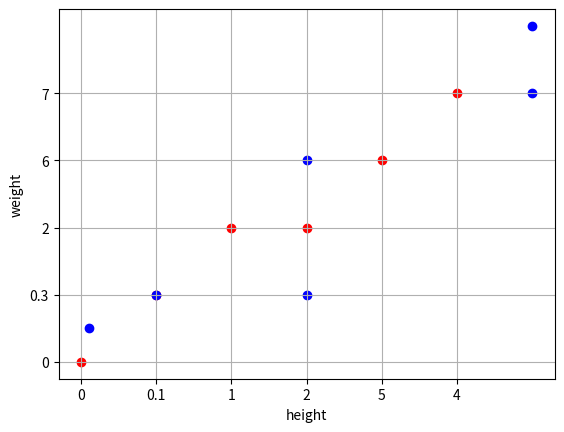

Write Python code to recreate this figure.
import matplotlib.pyplot as plt
import numpy as np

data = [
        [0, 0, 'F'],
        [0.1, 0.3, 'F'],
        [1, 2, 'F'],
        [2, 2, 'F'],
        [5, 6, 'M'],
        [4, 7, 'M']
]
d = np.array(data)
x = d[:,0]
y = d[:,1]
# x = [1, 2, 3, 4, 5, 6, 7, 8]
# y = [5, 6, 3, 1, 5, 9, 1, 2]

j = [1, 0.1, 3, 3, 6, 6,]
i = [1, 0.5, 1, 3, 5, 4,]

plt.scatter(x,y, color='r')
plt.scatter(j,i, color='b')
plt.xlabel('height')
plt.ylabel('weight')
plt.grid(True)

